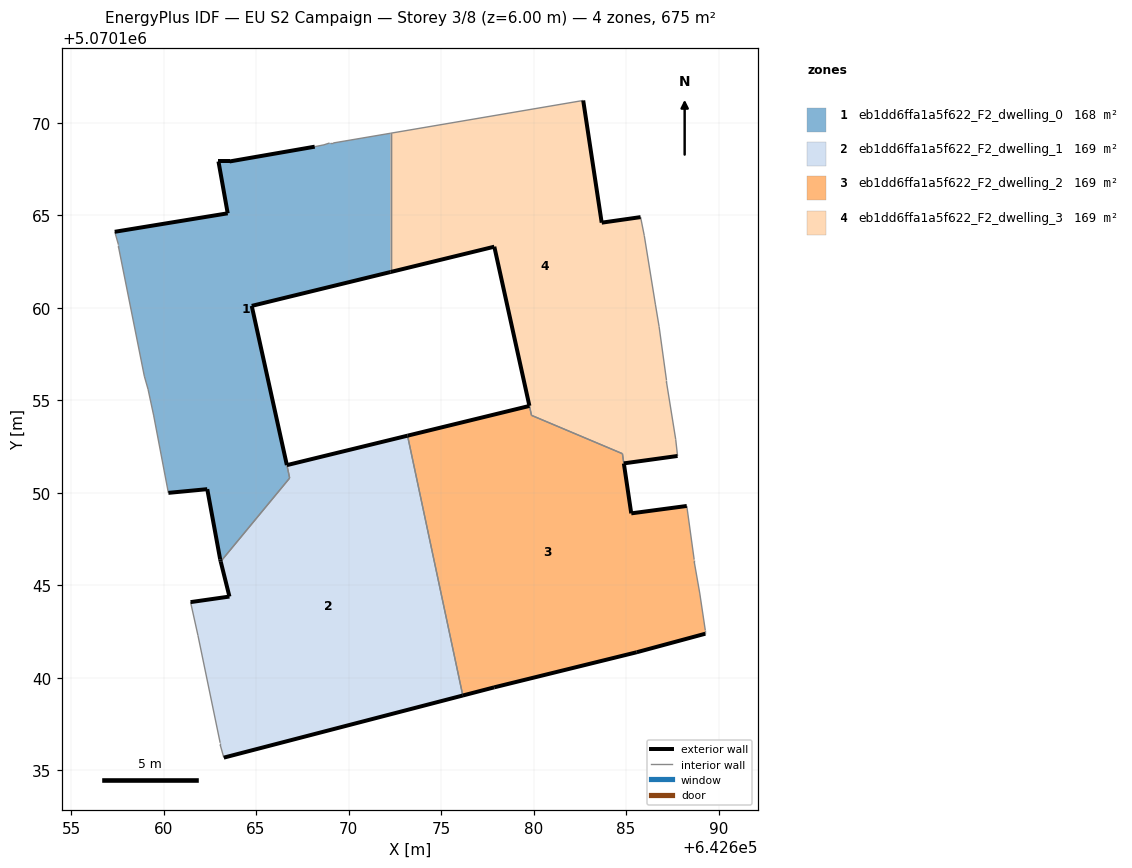
=== STOREY PLAN SPEC (per zone: floor XY polygon, exterior-wall plan segments, windows/doors) ===
zone 1: eb1dd6ffa1a5f622_F2_dwelling_0  (168.4 m²)
  floor: (642666.82, 5070150.80) (642666.67, 5070151.50) (642664.77, 5070160.11) (642672.27, 5070161.94) (642672.27, 5070169.44) (642669.17, 5070168.91) (642668.97, 5070168.91) (642668.67, 5070168.81) (642668.17, 5070168.71) (642663.57, 5070167.91) (642662.97, 5070167.91) (642663.47, 5070165.11) (642657.36, 5070164.11) (642657.56, 5070163.41) (642657.56, 5070163.31) (642658.96, 5070156.31) (642659.16, 5070155.61) (642659.46, 5070154.21) (642660.26, 5070150.00) (642662.36, 5070150.20) (642663.06, 5070146.40) (642663.09, 5070146.29)
  exterior wall: (642663.09, 5070146.29) – (642663.06, 5070146.40)  [0.1 m]
  exterior wall: (642663.06, 5070146.40) – (642662.36, 5070150.20)  [3.9 m]
  exterior wall: (642662.36, 5070150.20) – (642660.26, 5070150.00)  [2.1 m]
  exterior wall: (642657.36, 5070164.11) – (642663.47, 5070165.11)  [6.2 m]
  exterior wall: (642663.47, 5070165.11) – (642662.97, 5070167.91)  [2.8 m]
  exterior wall: (642662.97, 5070167.91) – (642663.57, 5070167.91)  [0.6 m]
  exterior wall: (642663.57, 5070167.91) – (642668.17, 5070168.71)  [4.7 m]
  exterior wall: (642672.27, 5070161.94) – (642664.77, 5070160.11)  [7.7 m]
  exterior wall: (642664.77, 5070160.11) – (642666.67, 5070151.51)  [8.8 m]
  interior walls: 13
zone 2: eb1dd6ffa1a5f622_F2_dwelling_1  (169.1 m²)
  floor: (642676.18, 5070139.05) (642673.19, 5070153.09) (642666.67, 5070151.50) (642666.82, 5070150.81) (642663.09, 5070146.29) (642663.56, 5070144.40) (642661.46, 5070144.10) (642661.86, 5070142.30) (642663.06, 5070136.49) (642663.06, 5070136.39) (642663.26, 5070135.69)
  exterior wall: (642666.67, 5070151.50) – (642673.19, 5070153.09)  [6.7 m]
  exterior wall: (642676.18, 5070139.05) – (642663.26, 5070135.69)  [13.3 m]
  exterior wall: (642661.46, 5070144.10) – (642663.56, 5070144.40)  [2.1 m]
  exterior wall: (642663.56, 5070144.40) – (642663.09, 5070146.29)  [2.0 m]
  interior walls: 7
zone 3: eb1dd6ffa1a5f622_F2_dwelling_2  (168.7 m²)
  floor: (642689.28, 5070142.39) (642689.28, 5070142.59) (642688.98, 5070144.59) (642688.68, 5070146.29) (642688.68, 5070146.39) (642688.28, 5070149.29) (642685.28, 5070148.89) (642684.88, 5070151.59) (642684.80, 5070152.12) (642679.89, 5070154.19) (642679.78, 5070154.70) (642673.19, 5070153.09) (642676.18, 5070139.05) (642677.87, 5070139.49) (642685.58, 5070141.39)
  exterior wall: (642689.28, 5070142.39) – (642685.58, 5070141.39)  [3.8 m]
  exterior wall: (642685.58, 5070141.39) – (642677.87, 5070139.49)  [7.9 m]
  exterior wall: (642677.87, 5070139.49) – (642676.18, 5070139.05)  [1.8 m]
  exterior wall: (642673.19, 5070153.09) – (642679.78, 5070154.70)  [6.8 m]
  exterior wall: (642684.88, 5070151.59) – (642685.28, 5070148.89)  [2.7 m]
  exterior wall: (642685.28, 5070148.89) – (642688.28, 5070149.29)  [3.0 m]
  interior walls: 9
zone 4: eb1dd6ffa1a5f622_F2_dwelling_3  (168.8 m²)
  floor: (642687.78, 5070152.00) (642687.68, 5070152.90) (642687.18, 5070156.00) (642687.18, 5070156.10) (642686.78, 5070159.00) (642686.58, 5070160.20) (642685.98, 5070163.90) (642685.79, 5070164.91) (642683.68, 5070164.61) (642682.68, 5070171.21) (642672.27, 5070169.44) (642672.27, 5070161.94) (642677.88, 5070163.31) (642679.89, 5070154.19) (642684.80, 5070152.12) (642684.88, 5070151.60)
  exterior wall: (642679.78, 5070154.71) – (642677.88, 5070163.31)  [8.8 m]
  exterior wall: (642677.88, 5070163.31) – (642672.27, 5070161.94)  [5.8 m]
  exterior wall: (642682.68, 5070171.21) – (642683.68, 5070164.61)  [6.7 m]
  exterior wall: (642683.68, 5070164.61) – (642685.79, 5070164.91)  [2.1 m]
  exterior wall: (642687.78, 5070152.00) – (642684.88, 5070151.60)  [2.9 m]
  interior walls: 12

=== DERIVED (storey summary) ===
Building: EU S2 Campaign
Storey: 3 of 8  (floor level z = 6.00 m)
Storey gross floor area: 675.0 m²
Zones on this storey: 4
  - eb1dd6ffa1a5f622_F2_dwelling_0: floor 168.4 m²; exterior wall 36.9 m (110.8 m²); WWR 0.0%
  - eb1dd6ffa1a5f622_F2_dwelling_1: floor 169.1 m²; exterior wall 24.1 m (72.4 m²); WWR 0.0%
  - eb1dd6ffa1a5f622_F2_dwelling_2: floor 168.7 m²; exterior wall 26.1 m (78.2 m²); WWR 0.0%
  - eb1dd6ffa1a5f622_F2_dwelling_3: floor 168.8 m²; exterior wall 26.3 m (78.9 m²); WWR 0.0%
Zone adjacency (shared interzone walls):
  - eb1dd6ffa1a5f622_F2_dwelling_0 ↔ eb1dd6ffa1a5f622_F2_dwelling_1
  - eb1dd6ffa1a5f622_F2_dwelling_0 ↔ eb1dd6ffa1a5f622_F2_dwelling_3
  - eb1dd6ffa1a5f622_F2_dwelling_1 ↔ eb1dd6ffa1a5f622_F2_dwelling_2
  - eb1dd6ffa1a5f622_F2_dwelling_2 ↔ eb1dd6ffa1a5f622_F2_dwelling_3